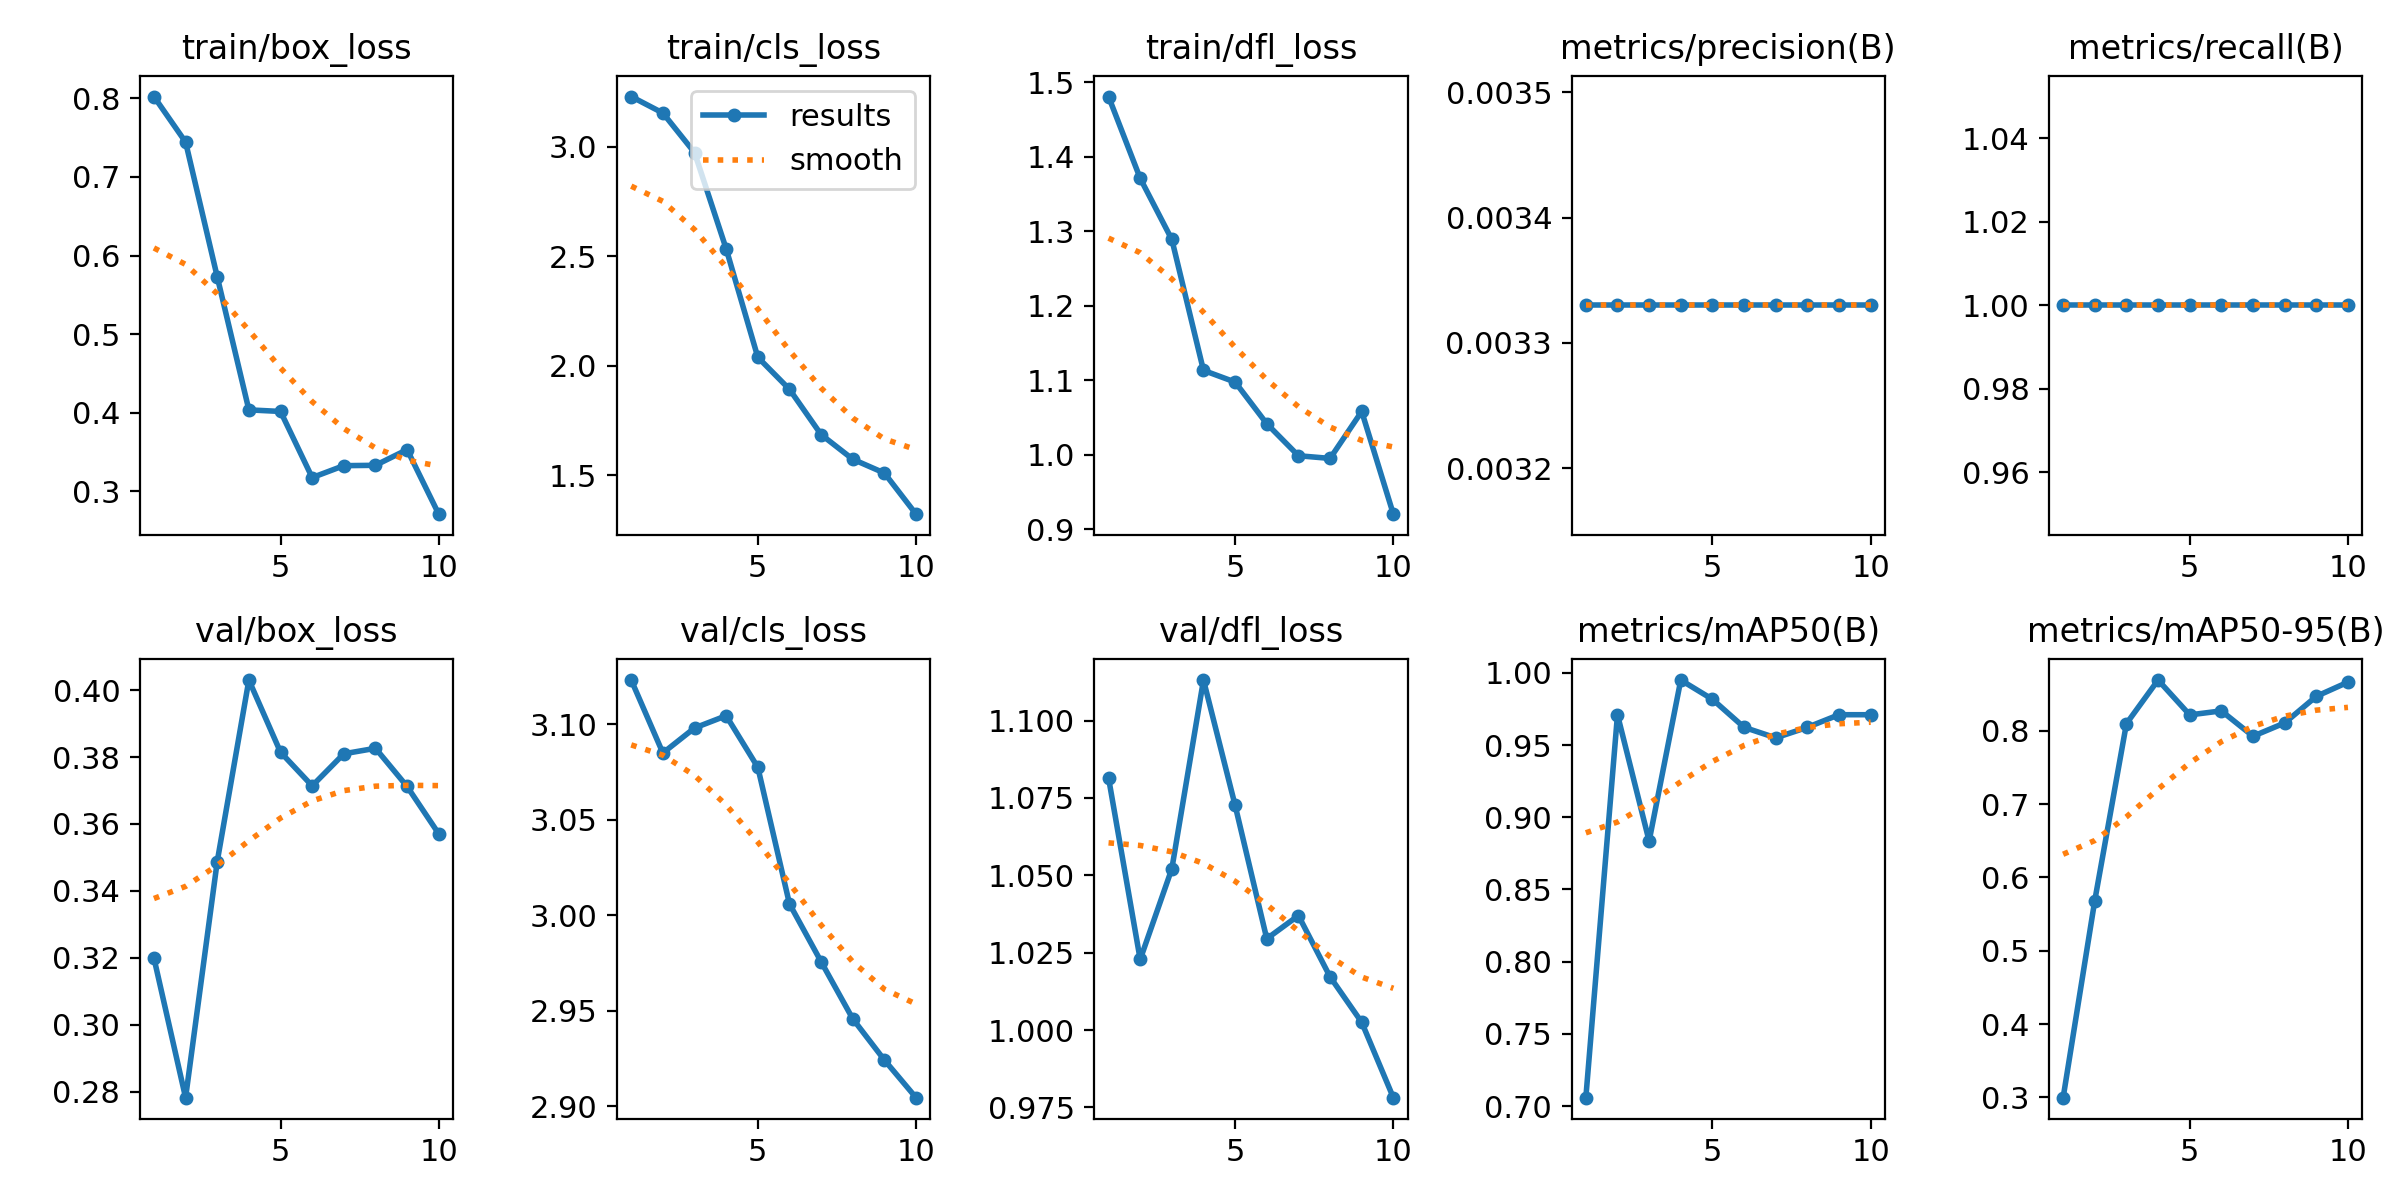

The data file committed next to this chart (first rows):
epoch, train/box_loss, train/cls_loss, train/dfl_loss, metrics/precision(B), metrics/recall(B), metrics/mAP50(B), metrics/mAP50-95(B), val/box_loss, val/cls_loss, val/dfl_loss, lr/pg0, lr/pg1, lr/pg2
1, 0.8023, 3.228, 1.481, 0.00333, 1, 0.7059, 0.2996, 0.32, 3.123, 1.081, 2e-05, 2e-05, 2e-05
2, 0.7444, 3.153, 1.371, 0.00333, 1, 0.971, 0.5685, 0.2782, 3.085, 1.023, 5.406e-05, 5.406e-05, 5.406e-05
3, 0.573, 2.972, 1.289, 0.00333, 1, 0.8835, 0.8098, 0.3488, 3.098, 1.052, 8.02e-05, 8.02e-05, 8.02e-05
4, 0.4036, 2.533, 1.113, 0.00333, 1, 0.995, 0.8693, 0.403, 3.104, 1.113, 9.842e-05, 9.842e-05, 9.842e-05
5, 0.4016, 2.039, 1.098, 0.00333, 1, 0.9817, 0.8218, 0.3814, 3.077, 1.073, 0.0001087, 0.0001087, 0.0001087
6, 0.3175, 1.893, 1.042, 0.00333, 1, 0.9623, 0.8273, 0.3714, 3.006, 1.03, 0.0001111, 0.0001111, 0.0001111
7, 0.3327, 1.686, 0.9987, 0.00333, 1, 0.955, 0.7927, 0.381, 2.976, 1.037, 0.0001056, 0.0001056, 0.0001056
8, 0.3331, 1.574, 0.9951, 0.00333, 1, 0.9623, 0.8107, 0.3826, 2.946, 1.017, 9.21e-05, 9.21e-05, 9.21e-05
9, 0.3531, 1.51, 1.058, 0.00333, 1, 0.971, 0.8471, 0.3712, 2.924, 1.002, 7.072e-05, 7.072e-05, 7.072e-05
10, 0.2709, 1.323, 0.9203, 0.00333, 1, 0.971, 0.8665, 0.357, 2.904, 0.9781, 4.142e-05, 4.142e-05, 4.142e-05
